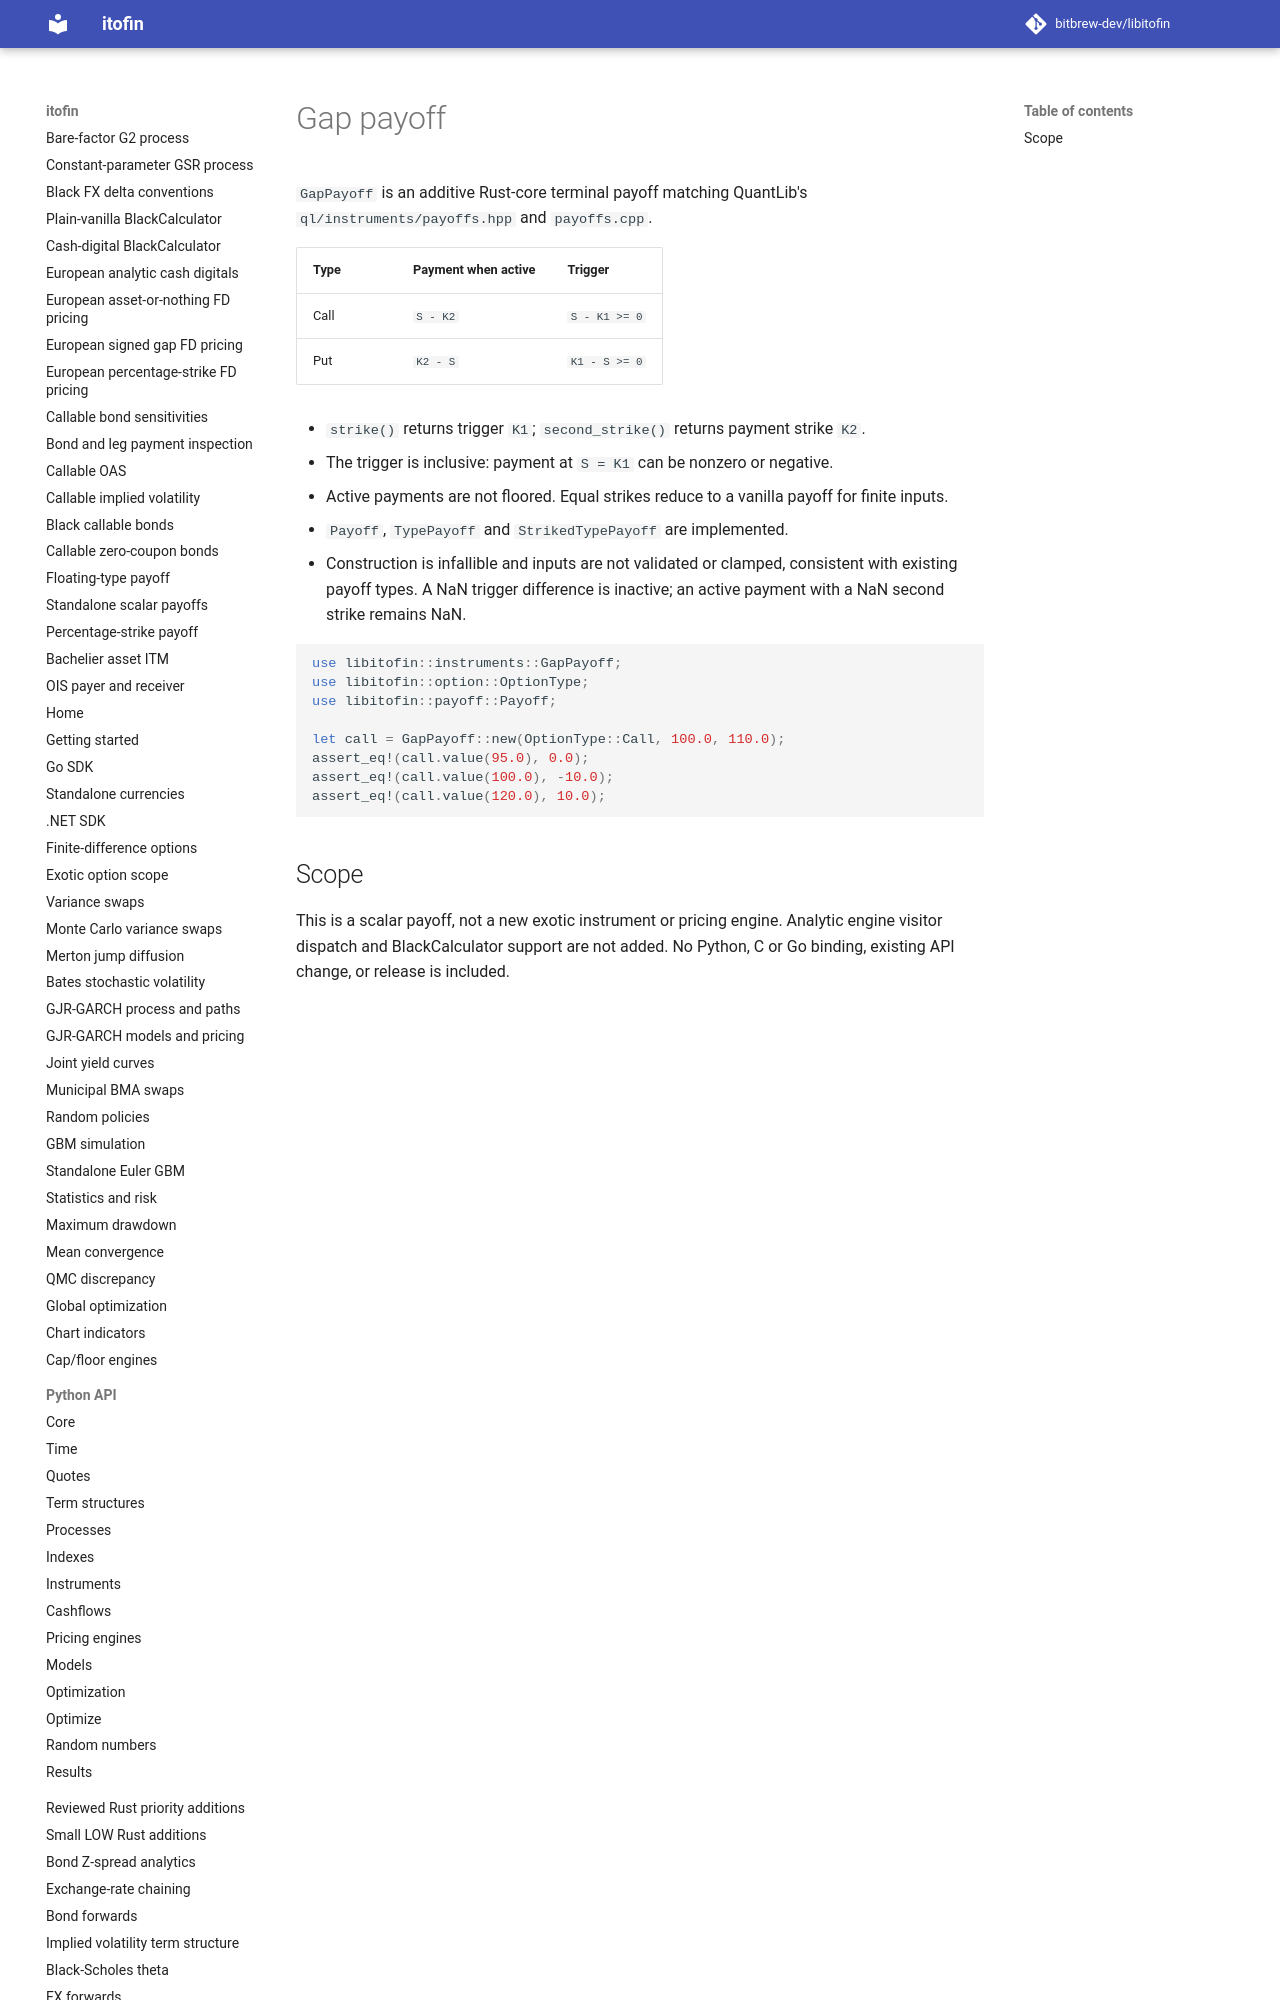

repository: zhangys2/libitofin · page: gap-payoff/index.html · generator: mkdocs

# Gap payoff

`GapPayoff` is an additive Rust-core terminal payoff matching QuantLib's
`ql/instruments/payoffs.hpp` and `payoffs.cpp`.

| Type | Payment when active | Trigger |
| --- | --- | --- |
| Call | `S - K2` | `S - K1 >= 0` |
| Put | `K2 - S` | `K1 - S >= 0` |
